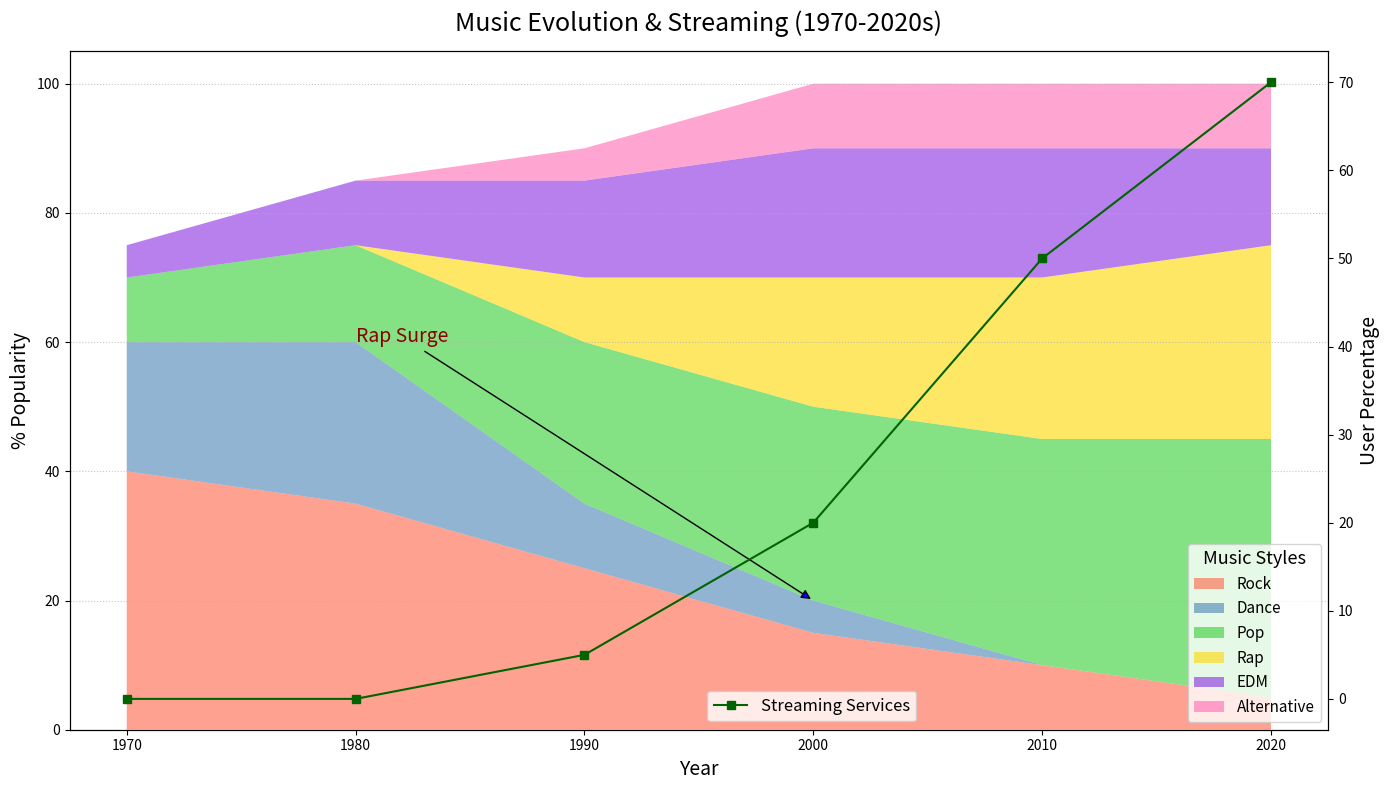

Source code (Python):
import numpy as np
import matplotlib.pyplot as plt

decades = np.arange(1970, 2030, 10)

rock = [40, 35, 25, 15, 10, 5]
disco = [20, 25, 10, 5, 0, 0]
pop = [10, 15, 25, 30, 35, 40]
hip_hop = [0, 0, 10, 20, 25, 30]
electronic = [5, 10, 15, 20, 20, 15]
indie = [0, 0, 5, 10, 10, 10]

stacked_data = np.vstack([rock, disco, pop, hip_hop, electronic, indie])

streaming_services = [0, 0, 5, 20, 50, 70]

fig, ax1 = plt.subplots(figsize=(14, 8))

# Altered colors and updated labels
ax1.stackplot(decades, stacked_data, labels=['Rock', 'Dance', 'Pop', 'Rap', 'EDM', 'Alternative'],
              colors=['#FF6347', '#4682B4', '#32CD32', '#FFD700', '#8A2BE2', '#FF69B4'], alpha=0.6)

ax1.set_xlabel("Year", fontsize=14, fontstyle='italic')
ax1.set_ylabel("% Popularity", fontsize=14, fontstyle='italic')
ax1.set_title("Music Evolution & Streaming (1970-2020s)", fontsize=18, fontweight='normal', pad=15)
ax1.set_xticks(decades)
ax1.grid(axis='y', linestyle=':', alpha=0.7)

ax1.annotate('Rap Surge', xy=(2000, 20), xytext=(1980, 60),
             arrowprops=dict(facecolor='blue', arrowstyle='-|>'), fontsize=14, color='darkred')

ax2 = ax1.twinx()
ax2.plot(decades, streaming_services, label='Streaming Services', color='darkgreen', linestyle='-', marker='s')
ax2.set_ylabel("User Percentage", fontsize=14, fontstyle='italic')

ax1.legend(loc='lower right', fontsize=11, title='Music Styles', title_fontsize='13')
ax2.legend(loc='lower left', fontsize=12, bbox_to_anchor=(0.5, 0))

plt.tight_layout()
plt.show()
